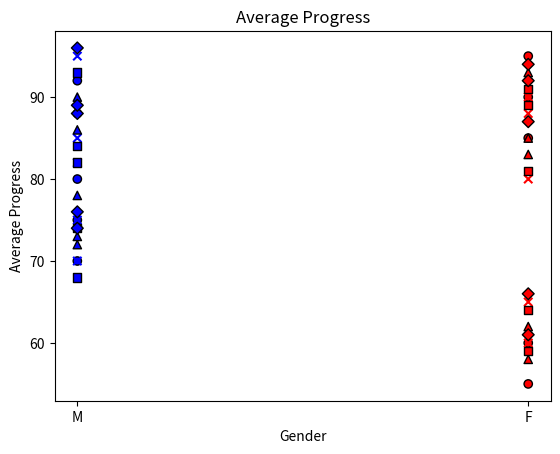

Reproduce this figure in Python.
import pandas as pd
import matplotlib.pyplot as plt

data = {
    'Name': ['Giri','Steve','Rose','Anitha','Samyuksha','Stuart','Ricky','Miller','Sam','Rob'],
    'Gender': ['M','M','F','F','F','M','F','F','M','M'],
    'Progress1':[80,75,90,60,85,70,95,55,88,92],
    'Progress2':[85,70,88,65,80,75,90,60,82,95],
    'Progress3':[78,72,85,62,83,73,93,58,86,90],
    'Progress4':[82,68,89,64,81,74,91,59,84,93],
    'Progress5':[88,74,92,66,87,76,94,61,89,96]
}

df = pd.DataFrame(data)
print(df)

avg_progress = df[['Progress5']].mean().values[0]
print(f'Average Progress: {avg_progress}')
colors1 = {'M':'blue', 'F':'red'}
plt.scatter(df['Gender'], df['Progress1'], c= df['Gender'].map(colors1), edgecolors='black',marker='o')
plt.scatter(df['Gender'], df['Progress2'], c= df['Gender'].map(colors1), edgecolors='black',marker='x')
plt.scatter(df['Gender'], df['Progress3'], c= df['Gender'].map(colors1), edgecolors='black',marker='^')
plt.scatter(df['Gender'], df['Progress4'], c= df['Gender'].map(colors1), edgecolors='black',marker='s')
plt.scatter(df['Gender'], df['Progress5'], c= df['Gender'].map(colors1), edgecolors='black',marker='D')
plt.title('Average Progress')
plt.ylabel('Average Progress')
plt.xlabel('Gender')
plt.show()

# plt.scatter(df['Name'], df['Progress2'], color='blue',marker='x')
# plt.scatter(df['Name'], df['Progress1'], color='red',marker='o')
# plt.scatter(df['Name'], df['Progress3'], color='green',marker='^')
# plt.scatter(df['Name'], df['Progress4'], color='orange',marker='s')
# plt.scatter(df['Name'], df['Progress5'], color='purple',marker='D')

# for i, v in enumerate(df['Progress1']):
#     plt.text(i, v+1, str(v), ha='left', fontsize=8, color='red')
# for i, v in enumerate(df['Progress2']):
#     plt.text(i, v+1, str(v), ha='left', fontsize=8, color='blue')
# for i, v in enumerate(df['Progress3']):
#     plt.text(i, v+1, str(v), ha='left', fontsize=8, color='green')
# for i, v in enumerate(df['Progress4']):
#     plt.text(i, v+1, str(v), ha='left', fontsize=8, color='orange')
# for i, v in enumerate(df['Progress5']):
#     plt.text(i, v+1, str(v), ha='left', fontsize=8, color='purple')
# plt.xlabel('Name')
# plt.ylabel('Progress1 & Progress2')
# plt.grid()
# plt.show()

# colors1 = {'M':'blue', 'F':'red'}
# plt.figure(figsize=(10,6))
# for gender, group in df.groupby('Gender'):
#     plt.scatter(group['Progress1'], group['Progress2'], label=gender, color=colors1[gender],edgecolors='black')

# plt.title('Progress1 vs Progress2')
# plt.xlabel('Progress1')
# plt.ylabel('Progress2')
# plt.grid()
# plt.legend()
# plt.show()